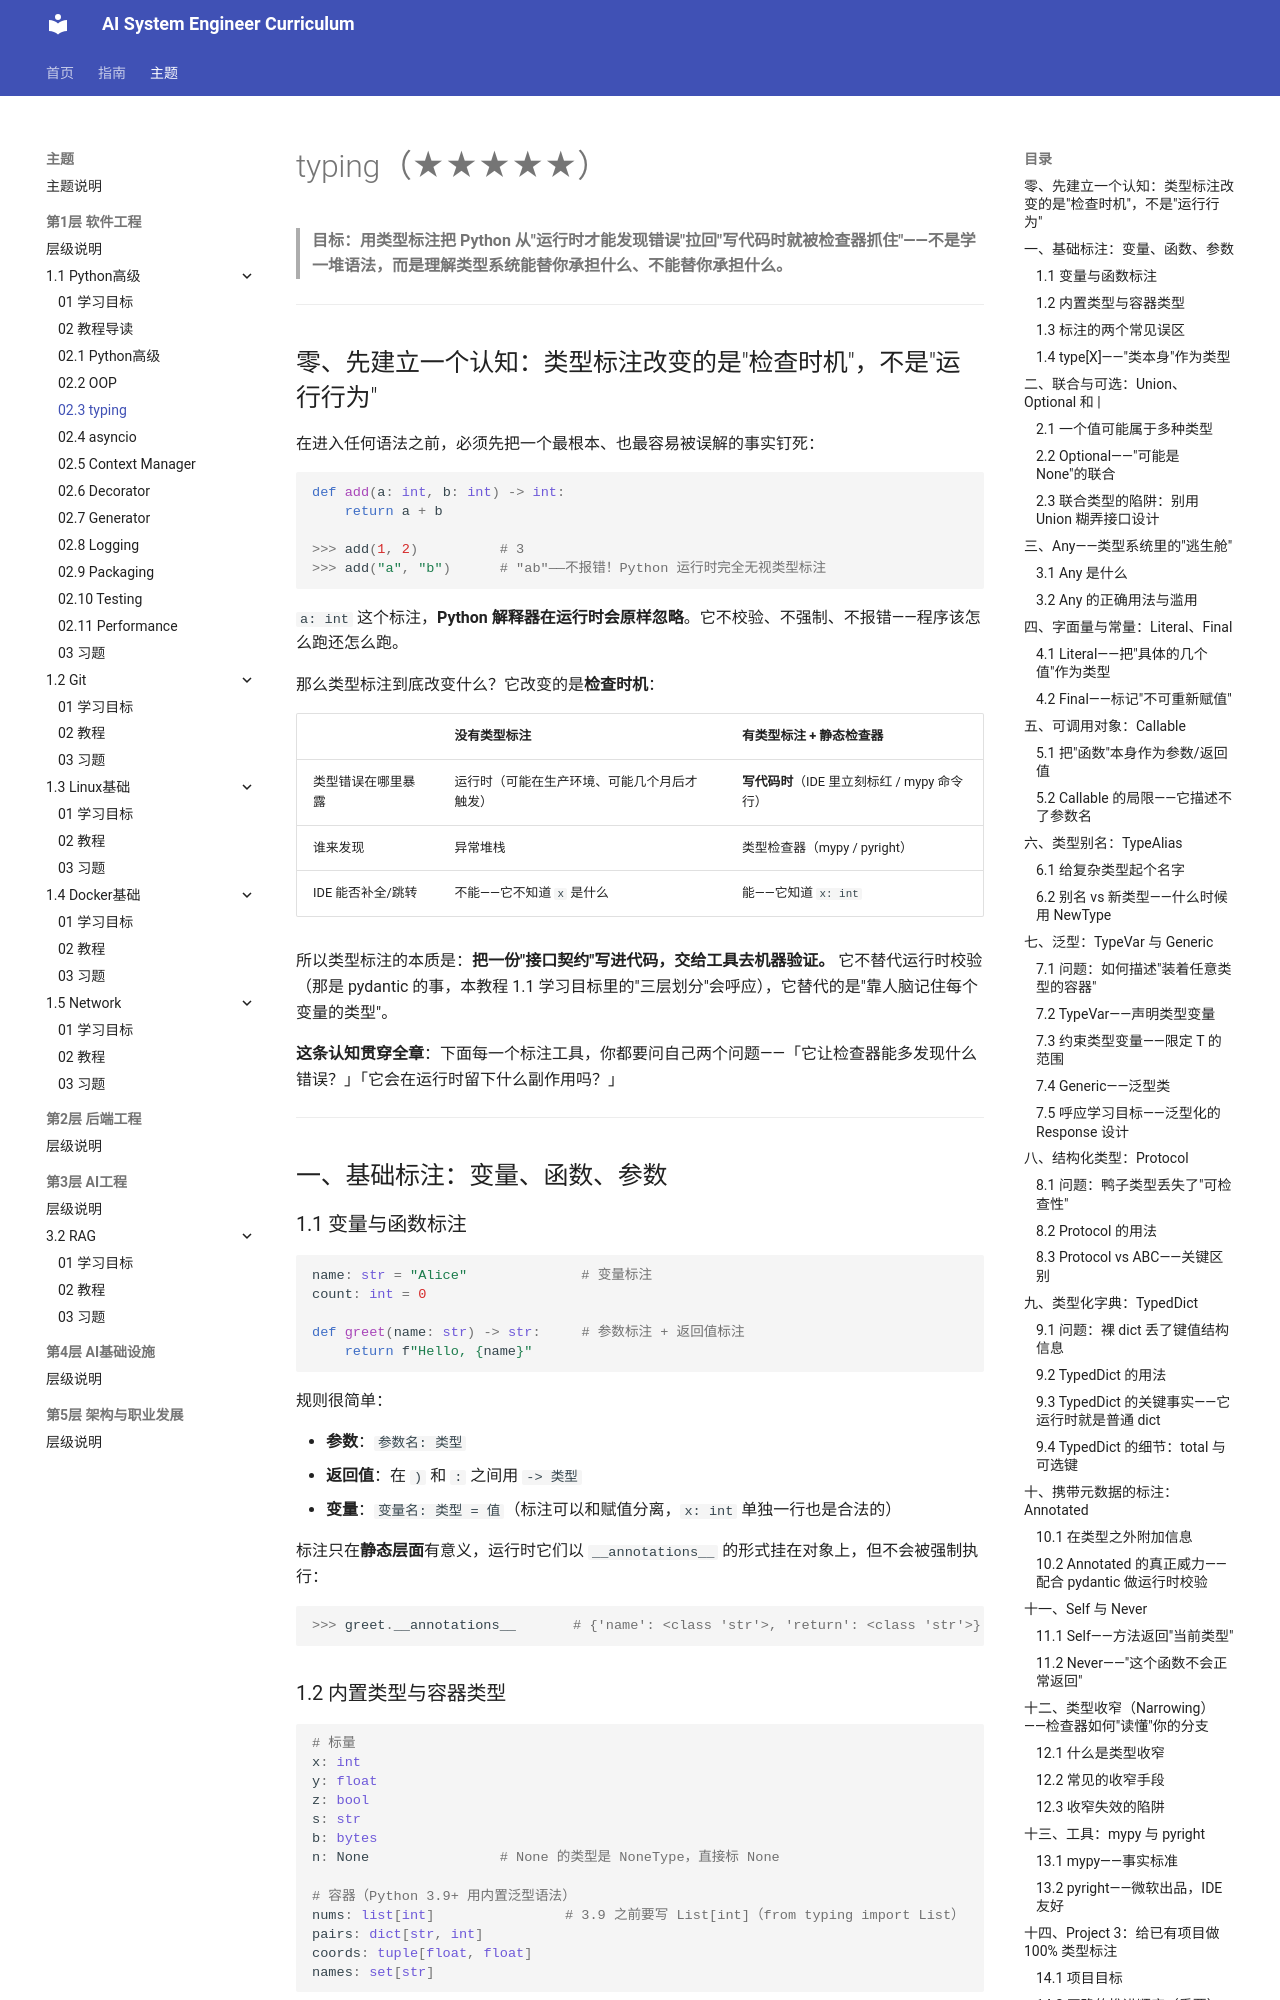

repository: Gy-hy/AI-Engineer · page: 主题/第1层 软件工程/1.1 Python高级/02 教程/03 typing/index.html · generator: mkdocs

# typing（★★★★★）

> **目标：用类型标注把 Python 从"运行时才能发现错误"拉回"写代码时就被检查器抓住"——不是学一堆语法，而是理解类型系统能替你承担什么、不能替你承担什么。**

---

## 零、先建立一个认知：类型标注改变的是"检查时机"，不是"运行行为"

在进入任何语法之前，必须先把一个最根本、也最容易被误解的事实钉死：

```python
def add(a: int, b: int) -> int:
    return a + b

>>> add(1, 2)          # 3
>>> add("a", "b")      # "ab"——不报错！Python 运行时完全无视类型标注
```

`a: int` 这个标注，**Python 解释器在运行时会原样忽略**。它不校验、不强制、不报错——程序该怎么跑还怎么跑。

那么类型标注到底改变什么？它改变的是**检查时机**：

| | 没有类型标注 | 有类型标注 + 静态检查器 |
|---|---|---|
| 类型错误在哪里暴露 | 运行时（可能在生产环境、可能几个月后才触发） | **写代码时**（IDE 里立刻标红 / mypy 命令行） |
| 谁来发现 | 异常堆栈 | 类型检查器（mypy / pyright） |
| IDE 能否补全/跳转 | 不能——它不知道 `x` 是什么 | 能——它知道 `x: int` |

所以类型标注的本质是：**把一份"接口契约"写进代码，交给工具去机器验证。** 它不替代运行时校验（那是 pydantic 的事，本教程 1.1 学习目标里的"三层划分"会呼应），它替代的是"靠人脑记住每个变量的类型"。

**这条认知贯穿全章**：下面每一个标注工具，你都要问自己两个问题——「它让检查器能多发现什么错误？」「它会在运行时留下什么副作用吗？」

---

## 一、基础标注：变量、函数、参数

### 1.1 变量与函数标注

```python
name: str = "Alice"              # 变量标注
count: int = 0

def greet(name: str) -> str:     # 参数标注 + 返回值标注
    return f"Hello, {name}"
```

规则很简单：

- **参数**：`参数名: 类型`
- **返回值**：在 `)` 和 `:` 之间用 `-> 类型`
- **变量**：`变量名: 类型 = 值`（标注可以和赋值分离，`x: int` 单独一行也是合法的）

标注只在**静态层面**有意义，运行时它们以 `__annotations__` 的形式挂在对象上，但不会被强制执行：

```python
>>> greet.__annotations__       # {'name': <class 'str'>, 'return': <class 'str'>}
```
